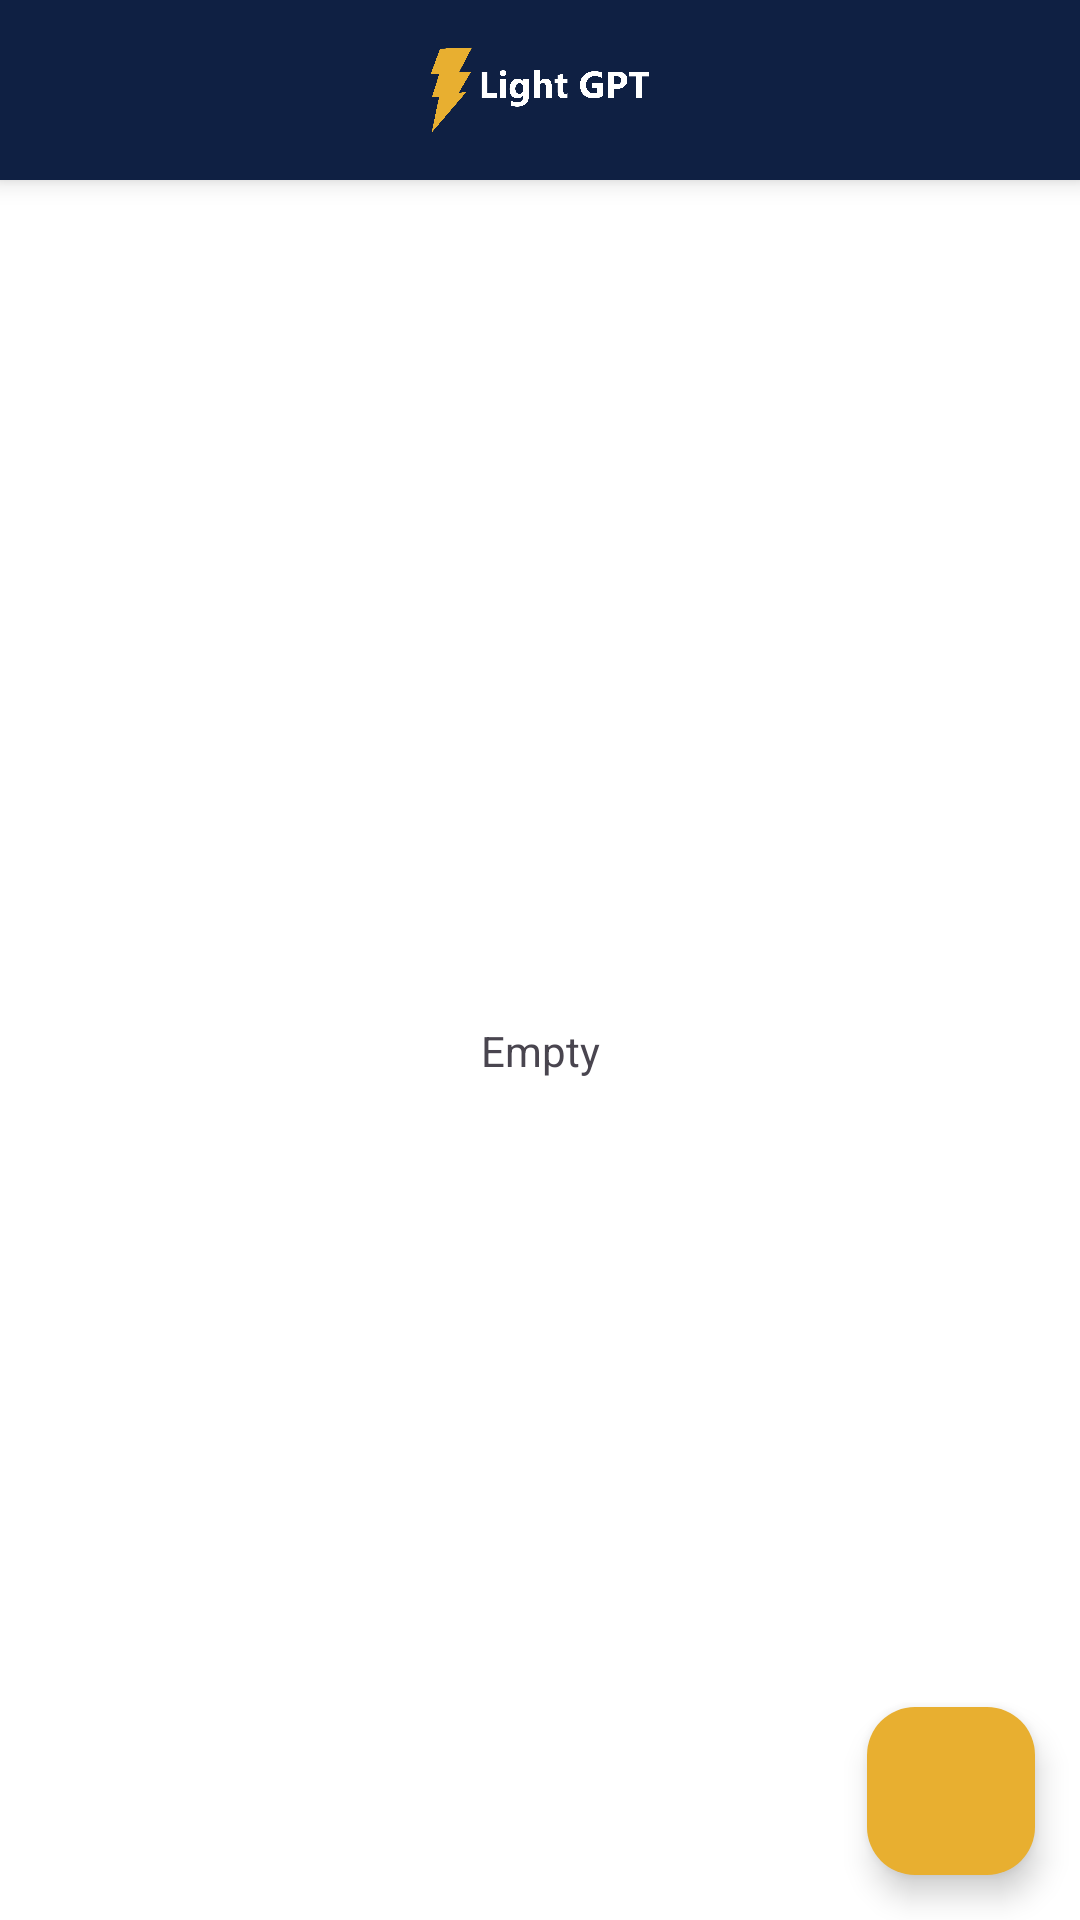

Write the Android layout XML for this screen, with the resource values it uses.
<!-- AndroidManifest.xml: application theme Theme.LightGPT -->
<!-- res/layout/fragment_main.xml -->
<?xml version="1.0" encoding="utf-8"?>
<androidx.drawerlayout.widget.DrawerLayout xmlns:android="http://schemas.android.com/apk/res/android"
    xmlns:app="http://schemas.android.com/apk/res-auto"
    xmlns:tools="http://schemas.android.com/tools"
    android:id="@+id/drawerLayout"
    android:layout_width="match_parent"
    android:layout_height="match_parent"
    android:background="@color/white"
    android:fitsSystemWindows="true"
    tools:context=".Views.MainFragment.MainFragment">


    <com.google.android.material.navigation.NavigationView
        android:id="@+id/sidebar"
        android:layout_width="match_parent"
        android:layout_height="match_parent"
        android:layout_gravity="start"
        android:background="@color/blue_primary_300">

        <include
            android:id="@+id/layout"
            layout="@layout/layout_sidebar" />

    </com.google.android.material.navigation.NavigationView>

    <androidx.constraintlayout.widget.ConstraintLayout
        android:layout_width="match_parent"
        android:layout_height="match_parent">

        <com.google.android.material.card.MaterialCardView
            android:id="@+id/materialCardView"
            android:layout_width="match_parent"
            android:layout_height="wrap_content"
            android:backgroundTint="@color/blue_primary_300"
            app:cardCornerRadius="0dp"
            app:cardElevation="5dp"
            app:contentPadding="15dp"
            app:layout_constraintEnd_toEndOf="parent"
            app:layout_constraintStart_toStartOf="parent"
            app:layout_constraintTop_toTopOf="parent"
            app:strokeWidth="0dp">

            <ImageView
                android:id="@+id/imageView"
                android:layout_width="100dp"
                android:layout_height="30dp"
                android:layout_gravity="center"
                android:src="@drawable/logo" />

            <ImageView
                android:id="@+id/btnDrawer"
                android:layout_width="wrap_content"
                android:layout_height="wrap_content"
                android:layout_gravity="center|left"
                android:src="@drawable/baseline_menu_24"
                app:tint="@color/white" />
        </com.google.android.material.card.MaterialCardView>

        <androidx.recyclerview.widget.RecyclerView
            android:id="@+id/rvConversations"
            android:layout_width="match_parent"
            android:layout_height="0dp"
            app:layout_constraintBottom_toBottomOf="parent"
            app:layout_constraintEnd_toEndOf="parent"
            app:layout_constraintStart_toStartOf="parent"
            app:layout_constraintTop_toBottomOf="@+id/materialCardView" />

        <com.google.android.material.floatingactionbutton.FloatingActionButton
            android:id="@+id/btnAddConversation"
            android:layout_width="wrap_content"
            android:layout_height="wrap_content"
            android:layout_marginEnd="15dp"
            android:layout_marginBottom="15dp"
            android:backgroundTint="@color/yellow_primary_300"
            android:clickable="true"
            android:src="@drawable/baseline_add_24"
            app:layout_constraintBottom_toBottomOf="parent"
            app:layout_constraintEnd_toEndOf="parent" />

        <TextView
            android:id="@+id/tvConversationStatus"
            android:layout_width="wrap_content"
            android:layout_height="wrap_content"
            android:text="Empty"
            app:layout_constraintBottom_toBottomOf="parent"
            app:layout_constraintEnd_toEndOf="parent"
            app:layout_constraintStart_toStartOf="parent"
            app:layout_constraintTop_toBottomOf="@+id/materialCardView" />
    </androidx.constraintlayout.widget.ConstraintLayout>


</androidx.drawerlayout.widget.DrawerLayout>
<!-- res/layout/layout_sidebar.xml (included above) -->
<?xml version="1.0" encoding="utf-8"?>
<androidx.constraintlayout.widget.ConstraintLayout xmlns:android="http://schemas.android.com/apk/res/android"
    xmlns:app="http://schemas.android.com/apk/res-auto"
    xmlns:tools="http://schemas.android.com/tools"
    android:layout_width="match_parent"
    android:layout_height="match_parent"
    android:background="@color/blue_primary_300"
    android:paddingTop="40dp"
    android:paddingHorizontal="19dp">

    <androidx.cardview.widget.CardView
        android:id="@+id/cardView"
        android:layout_width="36dp"
        android:layout_height="36dp"
        app:cardCornerRadius="180dp"
        app:layout_constraintStart_toStartOf="parent"
        app:layout_constraintTop_toTopOf="parent">

        <ImageView
            android:id="@+id/ivUserImage"
            android:layout_width="wrap_content"
            android:layout_height="wrap_content"
            tools:src="@tools:sample/avatars" />
    </androidx.cardview.widget.CardView>

    <TextView
        android:id="@+id/tvUsername"
        android:layout_width="wrap_content"
        android:layout_height="wrap_content"
        android:layout_marginStart="7dp"
        android:text="TextView"
        android:textColor="@color/white"
        android:textSize="16dp"
        android:textStyle="bold"
        app:layout_constraintBottom_toBottomOf="@+id/cardView"
        app:layout_constraintEnd_toEndOf="parent"
        app:layout_constraintHorizontal_bias="0.0"
        app:layout_constraintStart_toEndOf="@+id/cardView"
        app:layout_constraintTop_toTopOf="@+id/cardView" />

    <View
        android:id="@+id/view"
        android:layout_width="match_parent"
        android:layout_height="1dp"
        android:layout_marginTop="20dp"
        android:background="@color/white"
        app:layout_constraintEnd_toEndOf="parent"
        app:layout_constraintStart_toStartOf="parent"
        app:layout_constraintTop_toBottomOf="@+id/cardView" />

    <com.google.android.material.card.MaterialCardView
        android:id="@+id/btnLogout"
        android:layout_width="match_parent"
        android:layout_height="50dp"
        android:layout_marginBottom="50dp"
        app:cardCornerRadius="30dp"
        android:backgroundTint="@color/yellow_primary_300"
        app:strokeColor="@color/white"
        app:cardElevation="0dp"
        app:strokeWidth="0dp"
        app:layout_constraintBottom_toBottomOf="parent"
        app:layout_constraintEnd_toEndOf="parent"
        app:layout_constraintStart_toStartOf="parent">

        <TextView
            android:id="@+id/textView2"
            android:layout_width="wrap_content"
            android:layout_height="wrap_content"
            android:textColor="@color/white"
            android:textSize="17sp"
            android:layout_gravity="center"
            android:text="Log Out" />
    </com.google.android.material.card.MaterialCardView>

    <ImageView
        android:id="@+id/imageView3"
        android:layout_width="150dp"
        android:layout_height="80dp"
        app:layout_constraintBottom_toTopOf="@+id/btnLogout"
        app:layout_constraintEnd_toEndOf="parent"
        app:layout_constraintStart_toStartOf="parent"
        app:layout_constraintTop_toBottomOf="@+id/view"
        app:srcCompat="@drawable/logo" />
</androidx.constraintlayout.widget.ConstraintLayout>
<!-- resources referenced by this layout -->
<resources>
  <color name="blue_primary_300">#0F2043</color>
  <color name="white">#FFFFFFFF</color>
  <color name="yellow_primary_300">#E8AF30</color>
  <!-- drawable logo: png bitmap (drawable, 64575 bytes) -->
  <style name="Theme.LightGPT" parent="Base.Theme.LightGPT" />
  <style name="Base.Theme.LightGPT" parent="Theme.Material3.DayNight.NoActionBar">
          
           <item name="colorPrimary">@color/blue_primary_300</item>
      </style>
</resources>
